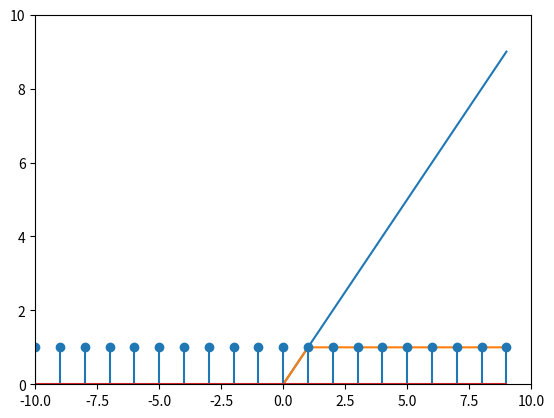

Write the Python code that produced this figure.
import numpy as np
import matplotlib.pyplot as plt
t=np.arange(-10,10,1)
def rampe(t):
    x=t.copy()
    x[x<0]=0
    return x
def sign(x):
    return np.sign(x)
def echelon(t):
    return np.ones(len(t))
plt.axis([-10,10,0,10])
plt.plot(t,rampe(t))
plt.show()
plt.plot(t,sign(t))
plt.show()
plt.stem(t,echelon(t))
plt.show()
